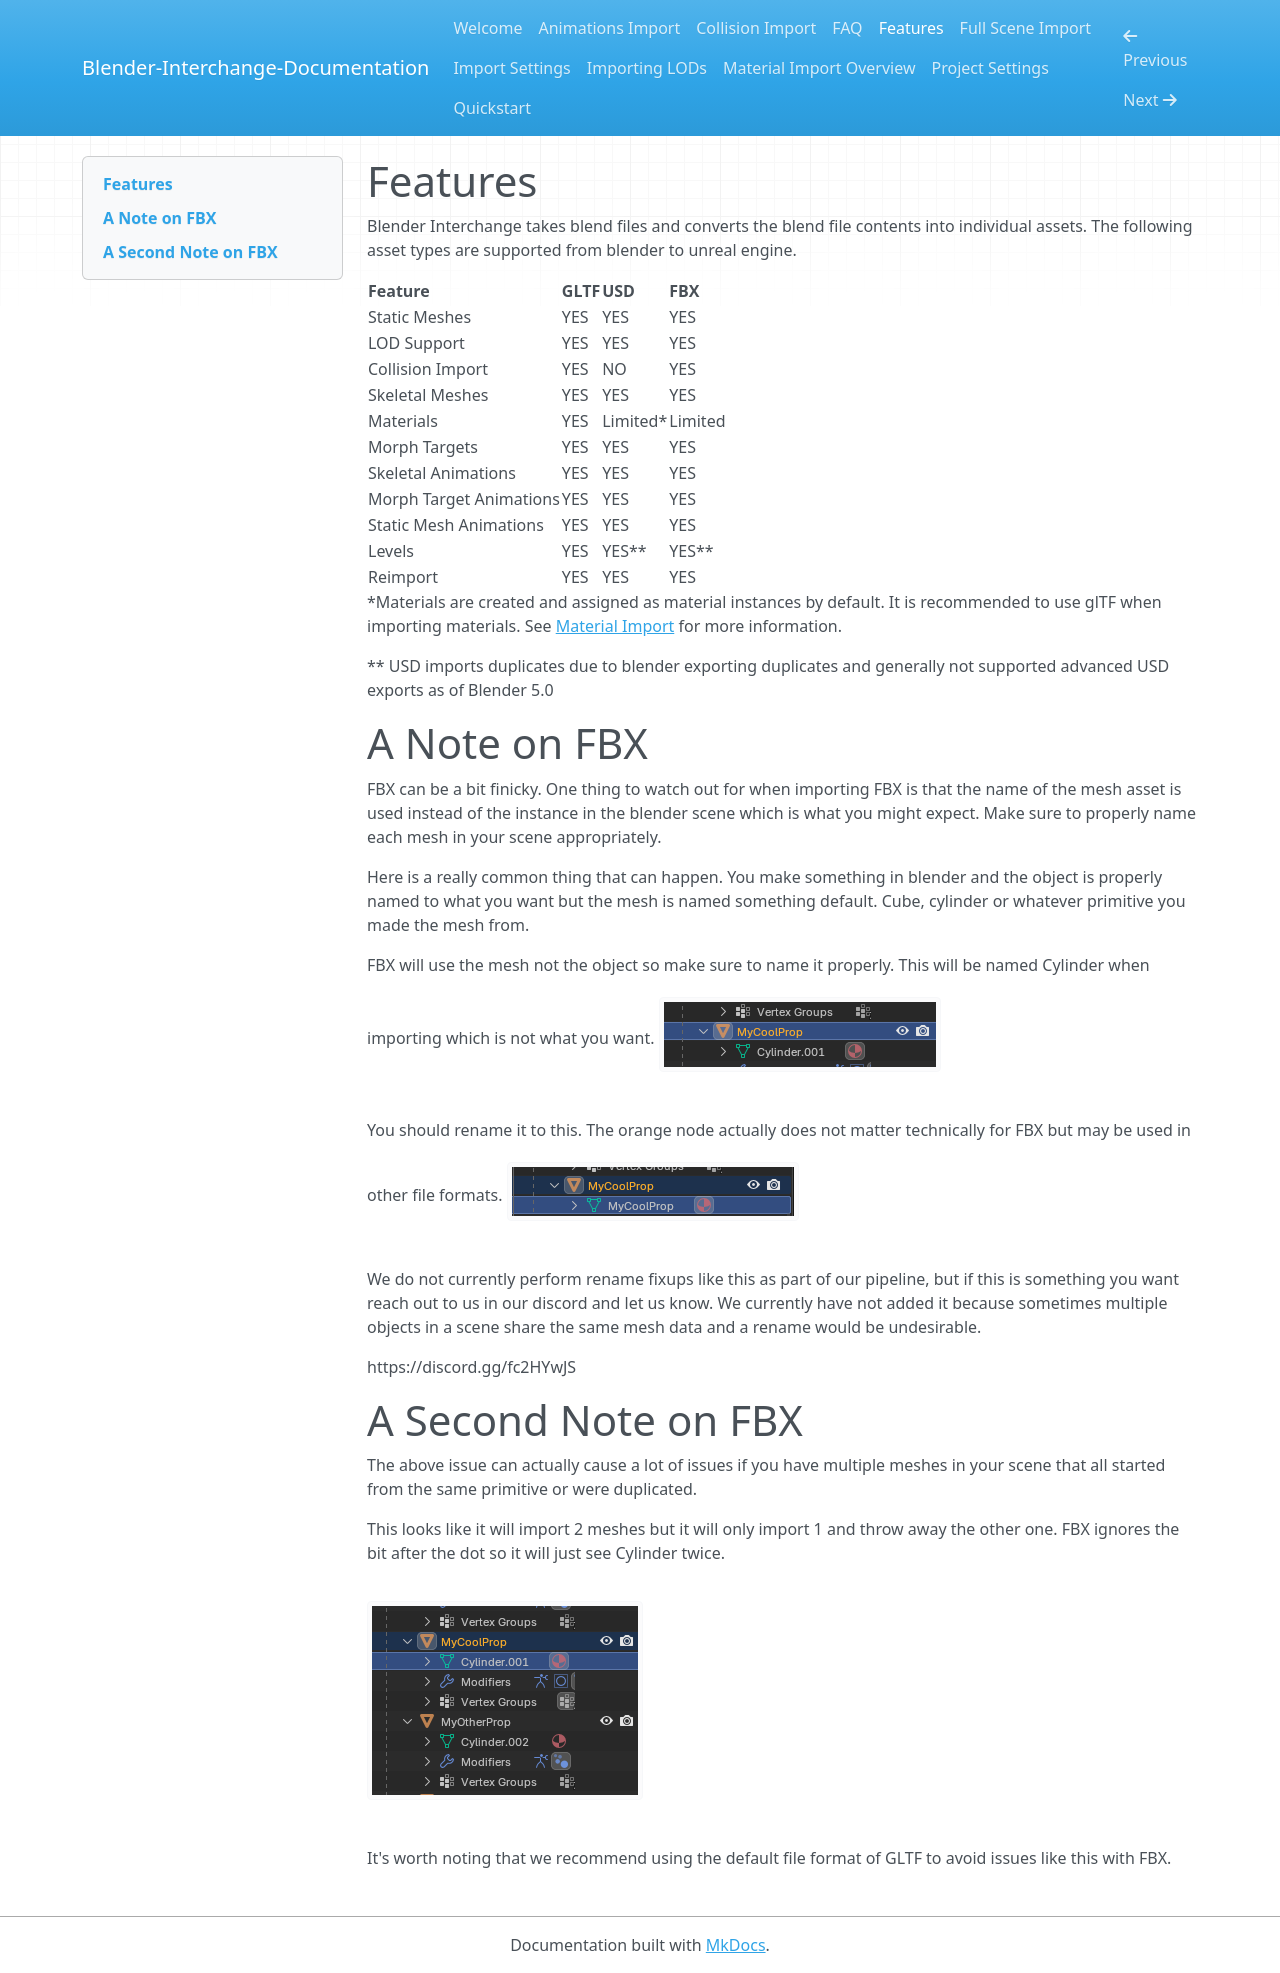

repository: Timeless-Tower/blender-interchange-docs · page: Features/index.html · generator: mkdocs

# Features

Blender Interchange takes blend files and converts the blend file contents into individual assets. 
The following asset types are supported from blender to unreal engine.

| Feature                 | USD         | FBX         |
| ----------------------- | ----------- | ----------- |
| Static Meshes           | YES         | YES         |
| Skeletal Meshes         | YES         | YES         |
| Materials               | Limited*    | Limited     |
| Morph Targets           | YES**       | YES**       |
| Skeletal Animations     | YES         | YES         |
| Morph Target Animations | YES         | YES         |
| Static Mesh Animations  | YES         | YES         |
| Levels                  | Planned\*\* | Planned\*\* |
| Reimport                | YES         | YES         |
\*Materials are created and assigned but will not match any complex material graph created in blender. It is recommended to create materials in unreal separately using unreal's material graph. USD supports MaterialX which is a generic way of exporting material graph information. As of time of writing unreal and blender seem to have limitted support for materialX but supporting material transfer is planned in the future

\*\* Level import is planned for a future release. The current focus is on individual assets in the content browser. In the meantime you can sync your blend scene using something like unreal's USD stage actor. In the future we will support creating level instances from blend files.

# Notes
When reimporting it's recommended that you right click on the asset(s) you want to reimport and select reimport. You may also drag the asset into unreal again and override it, but this may cause issues with overriding materials and other work done in unreal since it's overriding and not reimporting.
